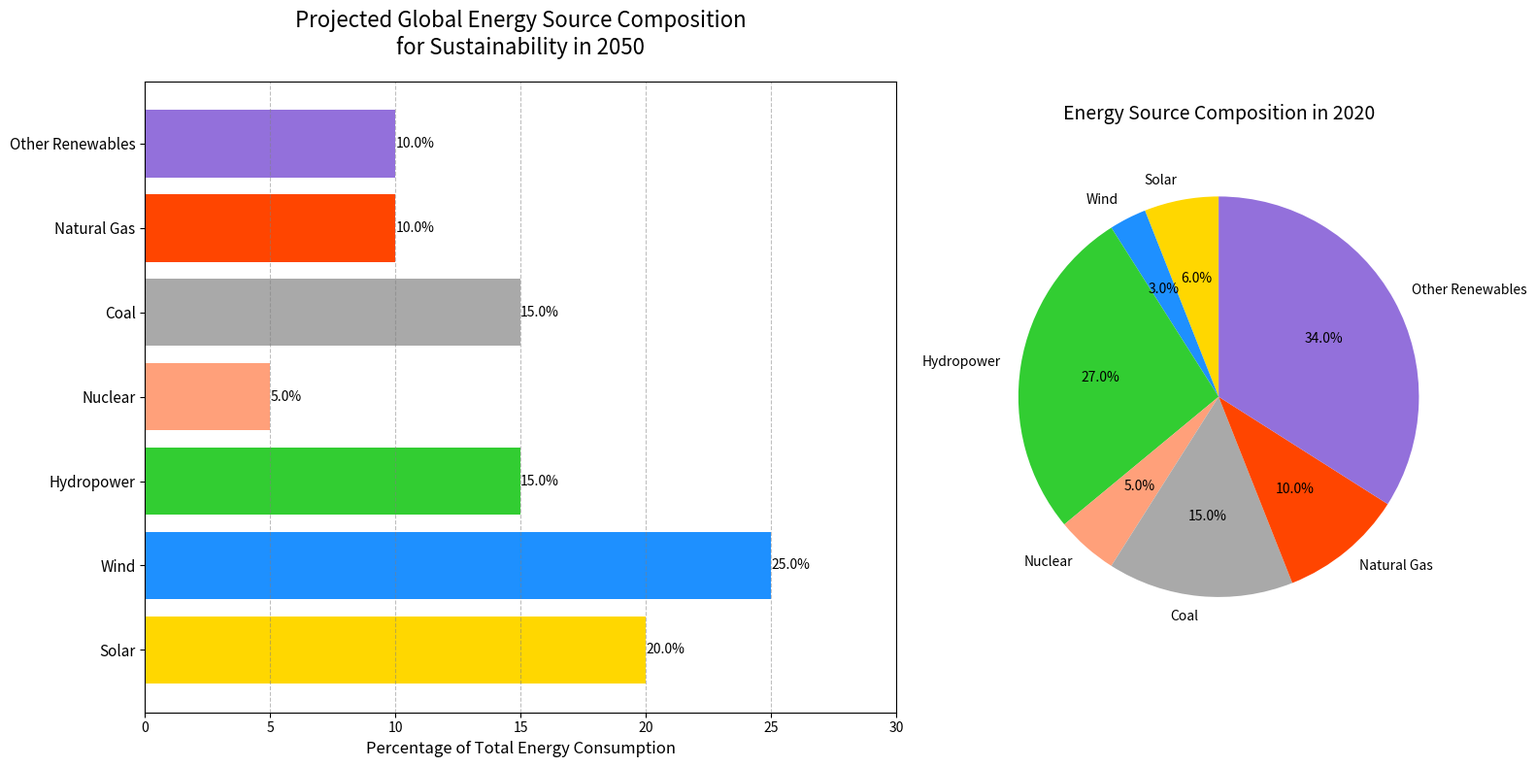

Reproduce this figure in Python.
import matplotlib.pyplot as plt
import numpy as np

# Data: Projected Energy Mix in 2050 (altered values)
energy_sources = ['Solar', 'Wind', 'Hydropower', 'Nuclear', 'Coal', 'Natural Gas', 'Other Renewables']
percentages_2050 = [20, 25, 15, 5, 15, 10, 10]

# Historical Data: Energy Mix in 2020 (altered values)
percentages_2020 = [6, 3, 27, 5, 15, 10, 34]

# Create figure and subplots
fig, axs = plt.subplots(1, 2, figsize=(16, 8), gridspec_kw={'width_ratios': [1.5, 1]})

# Bar chart for 2050
bars = axs[0].barh(energy_sources, percentages_2050, color=['#FFD700', '#1E90FF', '#32CD32', '#FFA07A', '#A9A9A9', '#FF4500', '#9370DB'])
axs[0].xaxis.grid(True, linestyle='--', color='grey', alpha=0.5)
axs[0].bar_label(bars, fmt='%.1f%%')
axs[0].set_title('Projected Global Energy Source Composition\nfor Sustainability in 2050', fontsize=16, pad=20)
axs[0].set_xlabel('Percentage of Total Energy Consumption', fontsize=12)
axs[0].set_xlim(0, 30)
axs[0].set_yticklabels(energy_sources, fontsize=11)

# Pie chart for 2020
axs[1].pie(percentages_2020, labels=energy_sources, autopct='%1.1f%%',
           startangle=90, colors=['#FFD700', '#1E90FF', '#32CD32', '#FFA07A', '#A9A9A9', '#FF4500', '#9370DB'])
axs[1].set_title('Energy Source Composition in 2020', fontsize=14, pad=20)

plt.tight_layout()
plt.show()
